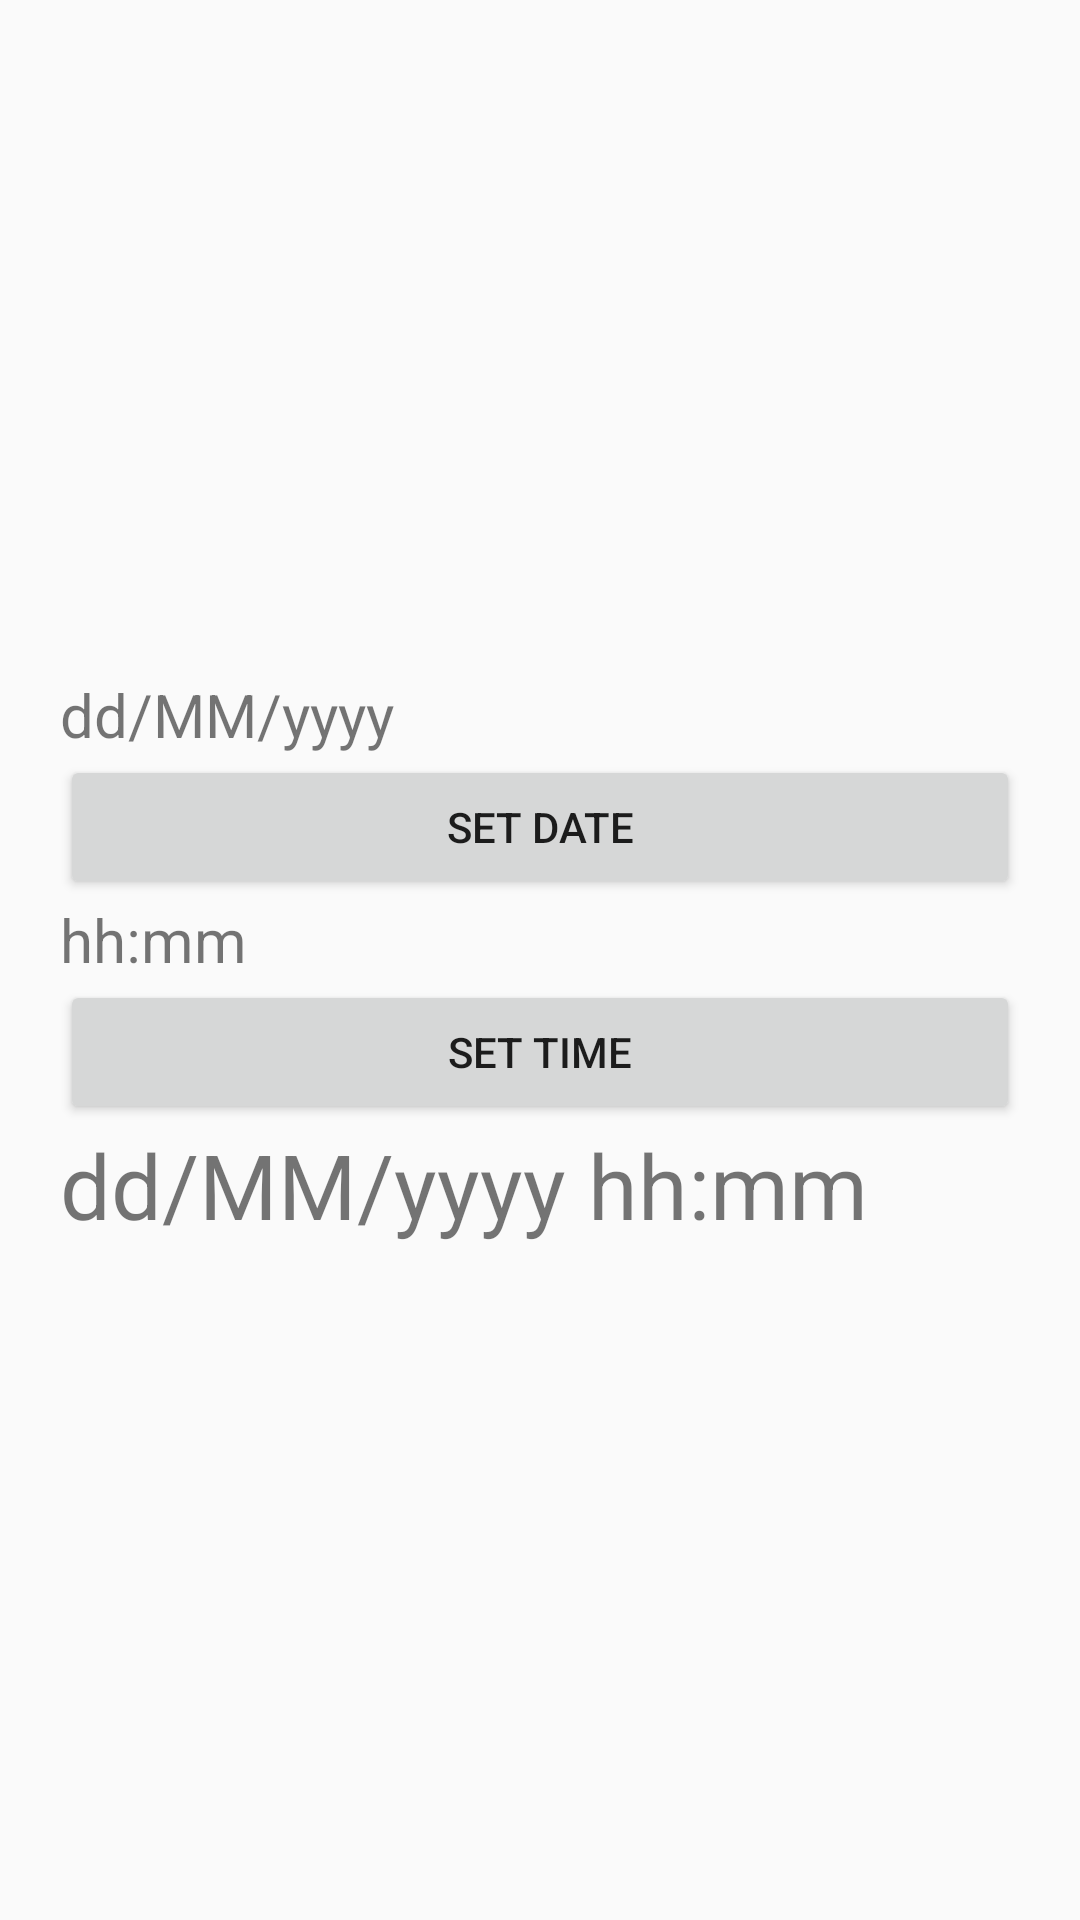

This screen was rendered from an Android layout file. Write that file and the resources it references.
<!-- AndroidManifest.xml: application theme AppTheme -->
<!-- res/layout/activity_date_and_time_picker_dialog.xml -->
<?xml version="1.0" encoding="utf-8"?>
<LinearLayout xmlns:android="http://schemas.android.com/apk/res/android"
    xmlns:app="http://schemas.android.com/apk/res-auto"
    xmlns:tools="http://schemas.android.com/tools"
    android:layout_width="match_parent"
    android:layout_height="match_parent"
    tools:context=".DateAndTimePickerDialogActivity"
    android:orientation="vertical"
    android:padding="20dp"
    android:gravity="center">

    <TextView

        android:id="@+id/lbl_date"
        android:layout_width="match_parent"
        android:layout_height="wrap_content"
        android:text="dd/MM/yyyy"
        android:textSize="20sp"/>
    <Button
        android:id="@+id/btn_set_date"
        android:layout_width="match_parent"
        android:layout_height="wrap_content"
        android:text="Set Date"/>

    <TextView
        android:id="@+id/lbl_time"
        android:layout_width="match_parent"
        android:layout_height="wrap_content"
        android:text="hh:mm"
        android:textSize="20sp"/>

    <Button
        android:id="@+id/btn_set_time"
        android:layout_width="match_parent"
        android:layout_height="wrap_content"
        android:text="Set Time"/>
    <TextView
        android:id="@+id/lbl_date_time"
        android:layout_width="match_parent"
        android:layout_height="wrap_content"
        android:text="dd/MM/yyyy hh:mm"
        android:textSize="30sp"/>

</LinearLayout>
<!-- resources referenced by this layout -->
<resources>
  <style name="AppTheme" parent="Theme.AppCompat.Light.DarkActionBar">
          
          <item name="colorPrimary">@color/colorPrimary</item>
          <item name="colorPrimaryDark">@color/colorPrimaryDark</item>
          <item name="colorAccent">@color/colorAccent</item>
      </style>
  <!-- not gathered from this repository: default colours our renderer supplied (Android Studio template values) -->
  <color name="colorPrimary">#FF6200EE</color>
  <color name="colorPrimaryDark">#FF3700B3</color>
  <color name="colorAccent">#FF03DAC5</color>
</resources>
